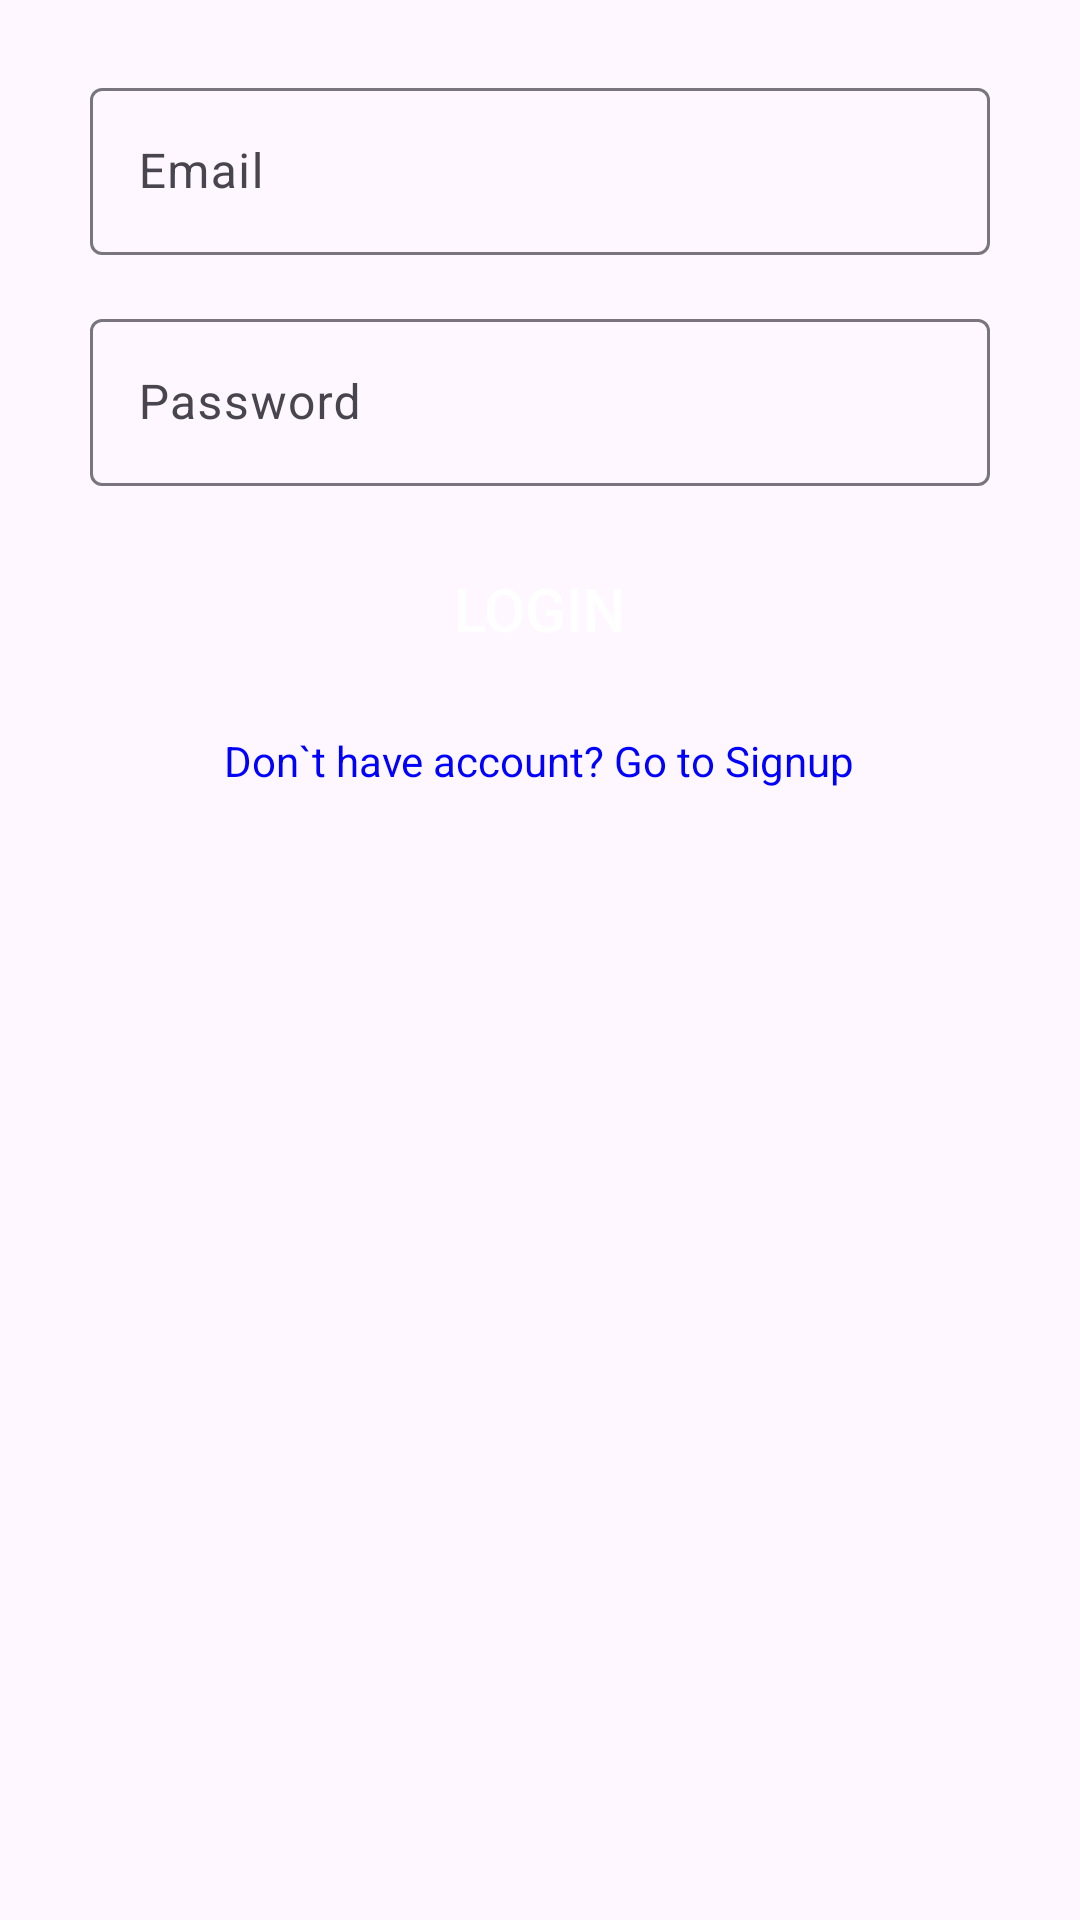

Produce the Android XML layout that renders to this screen, including the resource entries it uses.
<!-- AndroidManifest.xml: application theme Theme.TwitterClone -->
<!-- res/layout/activity_login.xml -->
<?xml version="1.0" encoding="utf-8"?>
<androidx.constraintlayout.widget.ConstraintLayout xmlns:android="http://schemas.android.com/apk/res/android"
    xmlns:app="http://schemas.android.com/apk/res-auto"
    xmlns:tools="http://schemas.android.com/tools"
    android:layout_width="match_parent"
    android:layout_height="match_parent"
    tools:context=".activities.LoginActivity">
    <androidx.core.widget.NestedScrollView
        android:layout_width="match_parent"
        android:layout_height="match_parent">
        <RelativeLayout
            android:layout_width="match_parent"
            android:layout_height="match_parent">

            <ImageView
                android:id="@+id/imageView"
                android:layout_width="match_parent"
                android:layout_height="wrap_content"
                android:layout_centerHorizontal="true"
                android:layout_marginStart="@dimen/grid_2x"
                android:layout_marginTop="@dimen/grid_2x"
                android:layout_marginEnd="@dimen/grid_2x"
                android:layout_marginBottom="@dimen/grid_2x"
                android:src="@drawable/title" />
            <com.google.android.material.textfield.TextInputLayout
                android:id="@+id/til_email"
                android:layout_width="@dimen/standard_width"
                android:layout_height="wrap_content"
                android:layout_below="@id/imageView"
                android:layout_centerHorizontal="true"
                android:layout_margin="@dimen/grid_2x">
                <com.google.android.material.textfield.TextInputEditText
                    android:id="@+id/et_email"
                    android:layout_width="match_parent"
                    android:layout_height="wrap_content"
                    android:inputType="textEmailAddress"
                    android:hint="@string/hint_email"/>
            </com.google.android.material.textfield.TextInputLayout>

            <com.google.android.material.textfield.TextInputLayout
                android:id="@+id/til_password"
                android:layout_width="@dimen/standard_width"
                android:layout_height="wrap_content"
                android:layout_below="@id/til_email"
                android:layout_centerHorizontal="true"
                android:layout_margin="@dimen/grid_2x">
                <com.google.android.material.textfield.TextInputEditText
                    android:id="@+id/et_password"
                    android:layout_width="match_parent"
                    android:layout_height="wrap_content"
                    android:inputType="textPassword"
                    android:hint="@string/hint_password"/>
            </com.google.android.material.textfield.TextInputLayout>

            <Button
                android:id="@+id/btn_login"
                android:layout_width="@dimen/standard_width"
                android:layout_height="@dimen/standard_height"
                android:layout_below="@+id/til_password"
                android:layout_centerHorizontal="true"
                android:layout_margin="@dimen/grid_2x"
                android:background="@drawable/standard_button_rounded"
                android:foreground="?attr/selectableItemBackground"
                android:text="@string/btn_login"
                android:textColor="@color/white"
                android:textSize="20dp" />
            <TextView
                android:id="@+id/tv_signup"
                android:layout_width="wrap_content"
                android:layout_height="wrap_content"
                android:layout_below="@+id/btn_login"
                android:layout_centerHorizontal="true"
                android:layout_margin="@dimen/grid_2x"
                android:text="@string/no_account"
                android:clickable="true"
                android:textColor="@color/blue"

                />
        </RelativeLayout>
    </androidx.core.widget.NestedScrollView>

    <LinearLayout
        android:id="@+id/loginProgressLayout"
        android:layout_width="match_parent"
        android:layout_height="match_parent"
        android:orientation="vertical"
        android:background="@color/transparentGrey"
        android:gravity="center"
        android:visibility="gone"
        >
        <ProgressBar
            android:layout_width="wrap_content"
            android:layout_height="wrap_content"/>
    </LinearLayout>


</androidx.constraintlayout.widget.ConstraintLayout>
<!-- resources referenced by this layout -->
<resources>
  <color name="blue">#0000ff</color>
  <color name="transparentGrey">#99cccccc</color>
  <color name="white">#FFFFFFFF</color>
  <dimen name="grid_2x">8dp</dimen>
  <dimen name="standard_height">50dp</dimen>
  <dimen name="standard_width">300dp</dimen>
  <string name="btn_login">Login</string>
  <string name="hint_email">Email</string>
  <string name="hint_password">Password</string>
  <string name="no_account">Don`t have account? Go to Signup</string>
  <style name="Theme.TwitterClone" parent="Base.Theme.TwitterClone" />
  <style name="Base.Theme.TwitterClone" parent="Theme.Material3.DayNight.NoActionBar">
          <item name="colorAccent"> @color/colorAccent</item>
          <item name="colorPrimary">@color/colorAccent</item>
          <item name="colorBackgroundFloating">@color/colorAccent</item>
      </style>
  <color name="colorAccent">#209ee6</color>
</resources>
